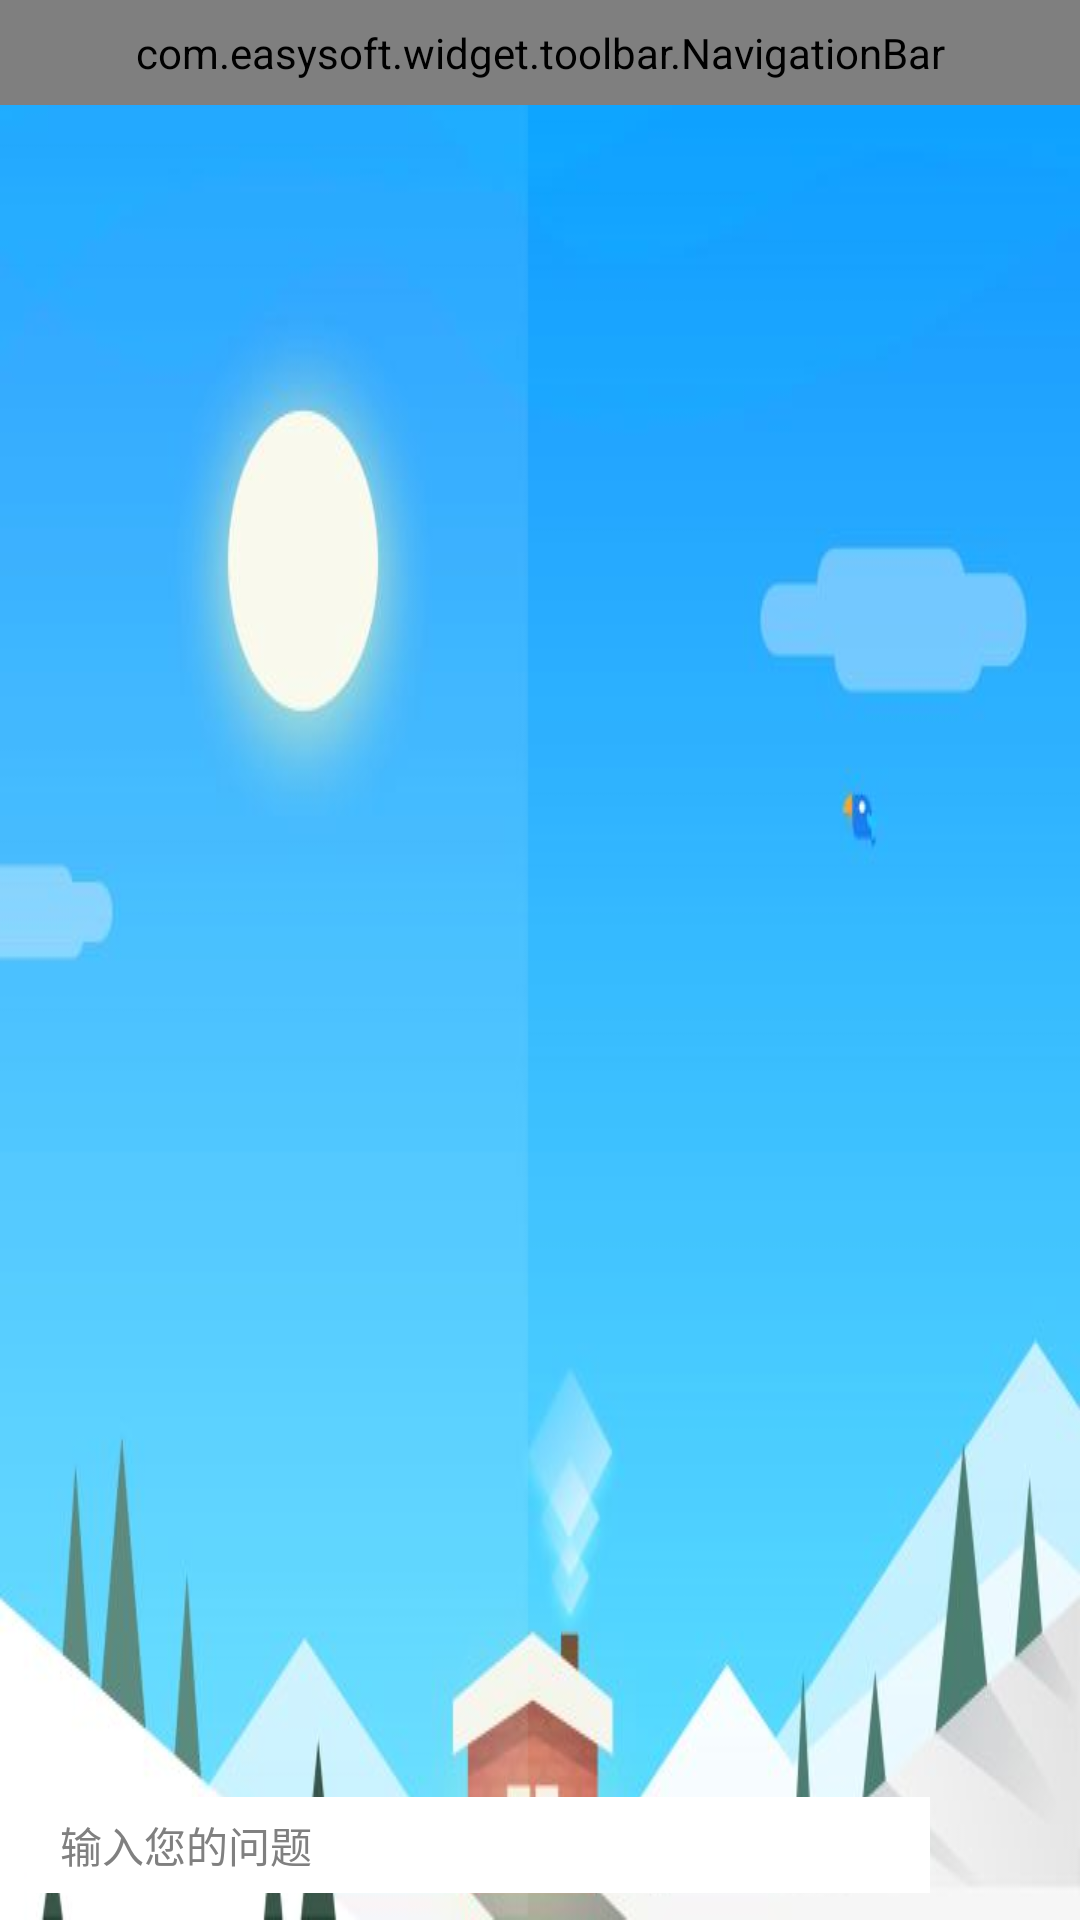

Reconstruct the res/layout file that produces this screen, plus the resources it refers to.
<!-- AndroidManifest.xml: application theme android:Theme.NoTitleBar.Fullscreen -->
<!-- res/layout/activity_tuling.xml -->
<LinearLayout
    xmlns:android="http://schemas.android.com/apk/res/android"
    android:layout_width="match_parent"
    android:layout_height="match_parent"
    android:background="@drawable/weather_bg"

    android:orientation="vertical">
    <com.easysoft.widget.toolbar.NavigationBar
        android:id="@+id/toolbar"
        android:layout_width="match_parent"
        android:layout_height="35dp"
        ></com.easysoft.widget.toolbar.NavigationBar>

    <RelativeLayout

        android:layout_width="match_parent"
        android:layout_height="match_parent">

        <ListView
            android:id="@+id/lv_message"
            android:layout_width="match_parent"
            android:layout_height="match_parent"
            android:layout_above="@+id/divider"
            android:divider="#00000000"
            android:dividerHeight="0px"
            android:transcriptMode="normal"/>

        <View
            android:id="@+id/divider"
            android:layout_width="match_parent"
            android:layout_height="1dp"
            android:layout_above="@+id/rl_msg"/>

        <RelativeLayout
            android:id="@+id/rl_msg"
            android:layout_width="fill_parent"
            android:layout_height="50dp"
            android:layout_alignParentBottom="true"
            android:gravity="center_vertical">

            <ImageView
                android:id="@+id/iv_send_msg"
                android:layout_width="30dp"
                android:layout_height="30dp"
                android:layout_alignParentRight="true"
                android:layout_centerVertical="true"
                android:layout_marginRight="10dp"/>

            <LinearLayout
                android:layout_width="match_parent"
                android:layout_height="32dp"
                android:layout_centerVertical="true"
                android:layout_marginLeft="10dp"
                android:layout_marginRight="10dp"
                android:layout_toLeftOf="@+id/iv_send_msg"
                android:orientation="vertical">

                <EditText
                    android:id="@+id/et_msg"
                    android:layout_width="match_parent"
                    android:layout_height="match_parent"
                    android:layout_gravity="center_vertical"
                    android:background="@color/white"
                    android:imeOptions="actionSearch"
                    android:hint="输入您的问题"
                    android:maxLength="100"
                    android:maxLines="4"
                    android:minHeight="32dp"
                    android:paddingLeft="10dp"
                    android:paddingRight="10dp"

                    android:textSize="14sp"/>
            </LinearLayout>
        </RelativeLayout>
    </RelativeLayout>
</LinearLayout>
<!-- resources referenced by this layout -->
<resources>
  <color name="white">#FFF</color>
  <!-- drawable weather_bg: jpg bitmap (drawable-hdpi, 18794 bytes) -->
</resources>
